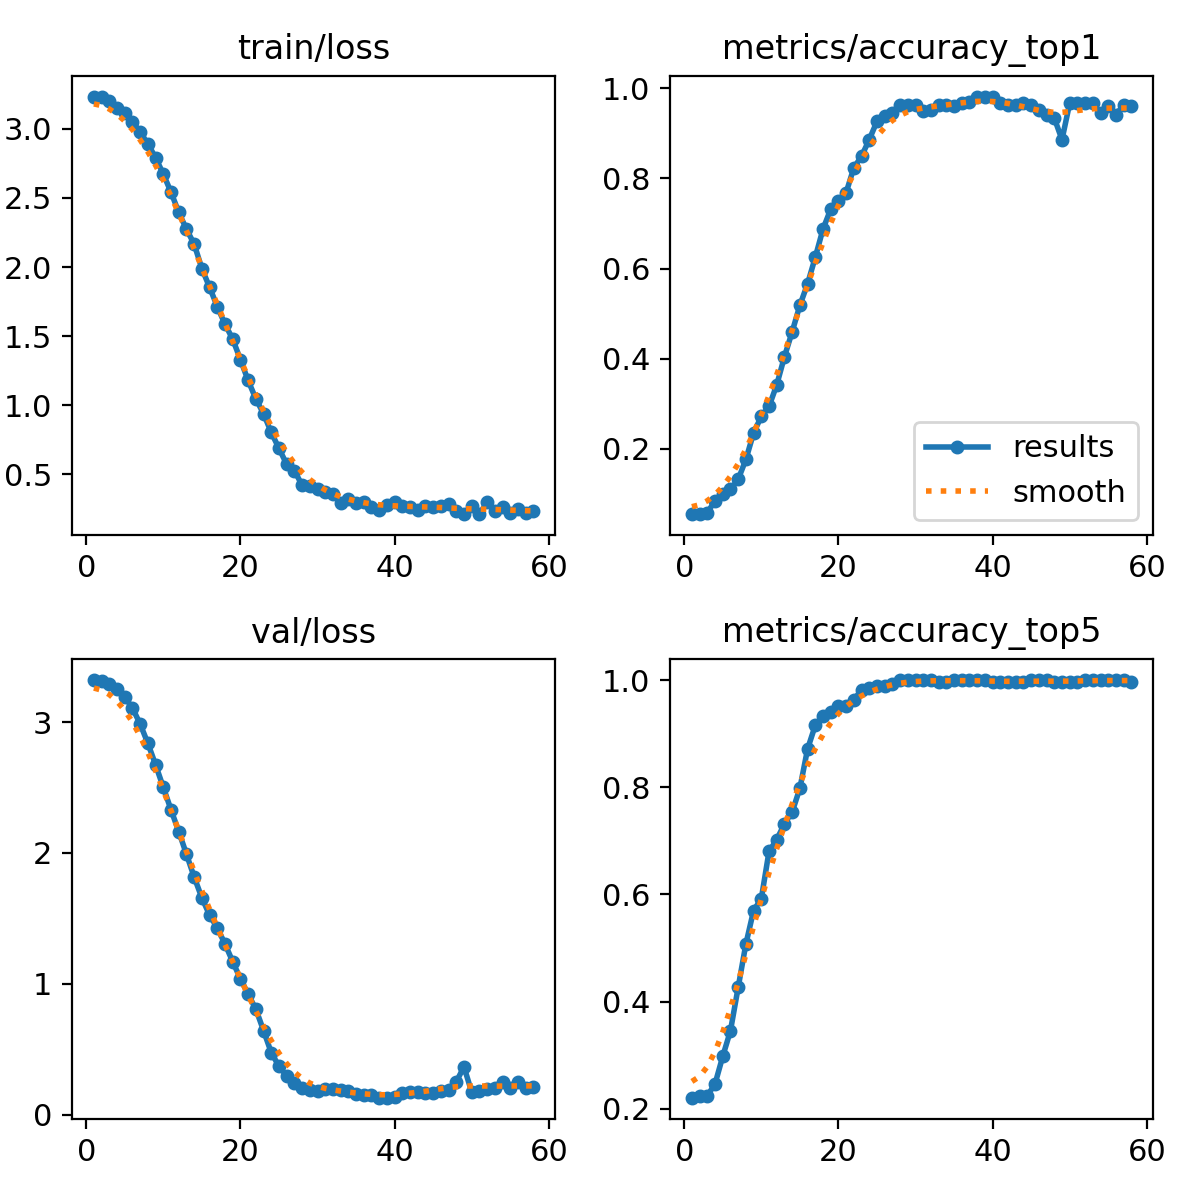

The data file committed next to this chart (first rows):
epoch, time, train/loss, metrics/accuracy_top1, metrics/accuracy_top5, val/loss, lr/pg0, lr/pg1, lr/pg2
1, 14.06, 3.228, 0.05515, 0.2206, 3.322, 3.45e-06, 3.45e-06, 3.45e-06
2, 17.64, 3.234, 0.05515, 0.2243, 3.312, 1.03158e-05, 1.03158e-05, 1.03158e-05
3, 20.32, 3.205, 0.05882, 0.2243, 3.291, 1.71361e-05, 1.71361e-05, 1.71361e-05
4, 22.95, 3.154, 0.08456, 0.2463, 3.252, 2.39109e-05, 2.39109e-05, 2.39109e-05
5, 25.96, 3.113, 0.09926, 0.2978, 3.193, 3.06401e-05, 3.06401e-05, 3.06401e-05
6, 29.08, 3.053, 0.1103, 0.3456, 3.107, 3.73238e-05, 3.73238e-05, 3.73238e-05
7, 32.81, 2.976, 0.1323, 0.4265, 2.986, 4.3962e-05, 4.3962e-05, 4.3962e-05
8, 35.72, 2.892, 0.1765, 0.5073, 2.838, 5.05546e-05, 5.05546e-05, 5.05546e-05
9, 38.64, 2.791, 0.2353, 0.5698, 2.674, 5.71016e-05, 5.71016e-05, 5.71016e-05
10, 41.88, 2.673, 0.2721, 0.5919, 2.502, 6.36032e-05, 6.36032e-05, 6.36032e-05
11, 44.84, 2.542, 0.2941, 0.6802, 2.33, 7.00591e-05, 7.00591e-05, 7.00591e-05
12, 48.27, 2.396, 0.3419, 0.7022, 2.164, 7.64696e-05, 7.64696e-05, 7.64696e-05
13, 63.32, 2.274, 0.4044, 0.7316, 1.991, 8.28345e-05, 8.28345e-05, 8.28345e-05
14, 66.28, 2.167, 0.4596, 0.7537, 1.816, 8.91539e-05, 8.91539e-05, 8.91539e-05
15, 69.31, 1.989, 0.5184, 0.7978, 1.657, 9.54277e-05, 9.54277e-05, 9.54277e-05
16, 72.35, 1.854, 0.5662, 0.8713, 1.525, 0.0001017, 0.0001017, 0.0001017
17, 91.81, 1.714, 0.625, 0.9154, 1.426, 0.0001078, 0.0001078, 0.0001078
18, 94.72, 1.587, 0.6875, 0.9338, 1.305, 0.000114, 0.000114, 0.000114
19, 97.4, 1.478, 0.7316, 0.9412, 1.169, 0.0001201, 0.0001201, 0.0001201
20, 100.2, 1.33, 0.75, 0.9522, 1.038, 0.0001261, 0.0001261, 0.0001261
21, 112.8, 1.179, 0.7684, 0.9522, 0.9204, 0.0001321, 0.0001321, 0.0001321
22, 115.7, 1.046, 0.8235, 0.9632, 0.8062, 0.0001381, 0.0001381, 0.0001381
23, 118.6, 0.9388, 0.8493, 0.9816, 0.6421, 0.000144, 0.000144, 0.000144
24, 121.3, 0.803, 0.886, 0.9853, 0.4734, 0.0001498, 0.0001498, 0.0001498
25, 134.1, 0.6876, 0.9265, 0.989, 0.3694, 0.0001557, 0.0001557, 0.0001557
26, 137.1, 0.5724, 0.9375, 0.989, 0.2942, 0.0001614, 0.0001614, 0.0001614
27, 140, 0.5267, 0.9448, 0.9927, 0.243, 0.0001672, 0.0001672, 0.0001672
28, 142.7, 0.4207, 0.9632, 1, 0.2036, 0.0001728, 0.0001728, 0.0001728
29, 155.5, 0.4147, 0.9632, 1, 0.184, 0.0001785, 0.0001785, 0.0001785
30, 158.4, 0.3927, 0.9632, 1, 0.1792, 0.0001841, 0.0001841, 0.0001841
31, 161.3, 0.3739, 0.9485, 1, 0.1957, 0.0001896, 0.0001896, 0.0001896
32, 163.6, 0.3606, 0.9522, 1, 0.1938, 0.0001951, 0.0001951, 0.0001951
33, 175.7, 0.2894, 0.9632, 0.9963, 0.1891, 0.0002006, 0.0002006, 0.0002006
34, 178.2, 0.321, 0.9632, 0.9963, 0.1826, 0.000206, 0.000206, 0.000206
35, 180.6, 0.2883, 0.9596, 1, 0.1536, 0.0002113, 0.0002113, 0.0002113
36, 183.1, 0.3019, 0.9669, 1, 0.1489, 0.0002167, 0.0002167, 0.0002167
37, 195.9, 0.2605, 0.9706, 1, 0.1483, 0.0002219, 0.0002219, 0.0002219
38, 198.9, 0.2408, 0.9816, 1, 0.1299, 0.0002272, 0.0002272, 0.0002272
39, 201.8, 0.2805, 0.9816, 1, 0.1289, 0.0002323, 0.0002323, 0.0002323
40, 204.4, 0.2955, 0.9816, 0.9963, 0.1312, 0.0002375, 0.0002375, 0.0002375
41, 216.3, 0.2672, 0.9669, 0.9963, 0.1672, 0.0002426, 0.0002426, 0.0002426
42, 218.6, 0.2616, 0.9632, 0.9963, 0.1752, 0.0002476, 0.0002476, 0.0002476
43, 220.9, 0.2443, 0.9632, 0.9963, 0.1748, 0.0002526, 0.0002526, 0.0002526
44, 223.1, 0.2726, 0.9669, 0.9963, 0.1671, 0.0002576, 0.0002576, 0.0002576
45, 235.7, 0.2636, 0.9632, 1, 0.1617, 0.0002625, 0.0002625, 0.0002625
46, 237.9, 0.267, 0.9522, 1, 0.179, 0.0002673, 0.0002673, 0.0002673
47, 240.2, 0.287, 0.9412, 1, 0.1864, 0.0002721, 0.0002721, 0.0002721
48, 242.5, 0.2354, 0.9338, 0.9963, 0.251, 0.0002769, 0.0002769, 0.0002769
49, 255.2, 0.211, 0.886, 0.9963, 0.3648, 0.0002816, 0.0002816, 0.0002816
50, 257.6, 0.2709, 0.9669, 0.9963, 0.1709, 0.0002863, 0.0002863, 0.0002863
51, 259.9, 0.2111, 0.9669, 0.9963, 0.1765, 0.0002881, 0.0002881, 0.0002881
52, 262.2, 0.2986, 0.9669, 1, 0.1975, 0.0002869, 0.0002869, 0.0002869
53, 274.6, 0.2305, 0.9669, 1, 0.1995, 0.0002858, 0.0002858, 0.0002858
54, 277, 0.2632, 0.9448, 1, 0.2517, 0.0002847, 0.0002847, 0.0002847
55, 279.4, 0.2218, 0.9596, 1, 0.2062, 0.0002835, 0.0002835, 0.0002835
56, 281.7, 0.2465, 0.9412, 1, 0.2524, 0.0002824, 0.0002824, 0.0002824
57, 294, 0.2224, 0.9632, 1, 0.2067, 0.0002812, 0.0002812, 0.0002812
58, 296.3, 0.2304, 0.9596, 0.9963, 0.2095, 0.0002801, 0.0002801, 0.0002801
